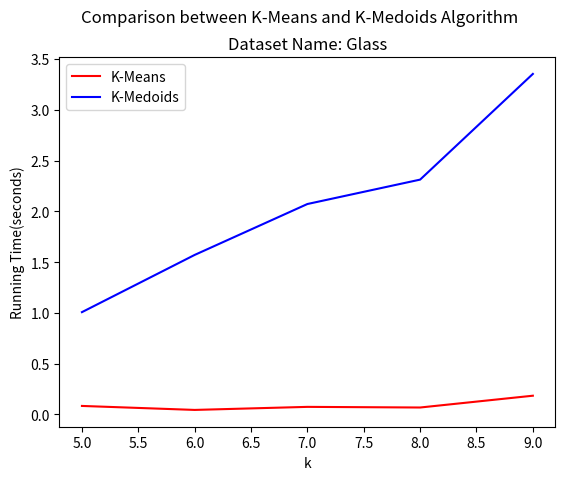

Write Python code to recreate this figure. (Note: this script raises an exception after producing the figure.)
from matplotlib import pyplot as plt
import numpy as np


###tobechanged
x = [5,
6,
7,
8,
9]
KMeans = [0.08393597603,
0.04468250275,
0.07472062111,
0.06846475601,
0.1846382618]
KMediods = [1.007563114,
1.571109056,
2.072346687,
2.3126719,
3.353453398,
]

plt.plot(x, KMeans, color='r', label='K-Means')
plt.plot(x, KMediods, color='b', label='K-Medoids')

plt.ylabel('Running Time(seconds)')
plt.xlabel('k')


plt.suptitle('Comparison between K-Means and K-Medoids Algorithm\n')
plt.title('Dataset Name: Glass')
plt.legend(loc='upper left')

plt.yscale('log',basey = 2)

###tobechanged
plt.savefig('runtime.pdf')
plt.savefig('runtime.png')

# plt.yticks(KMeans+KMediods,KMeans+KMediods)
plt.xticks(x,x)



plt.show()